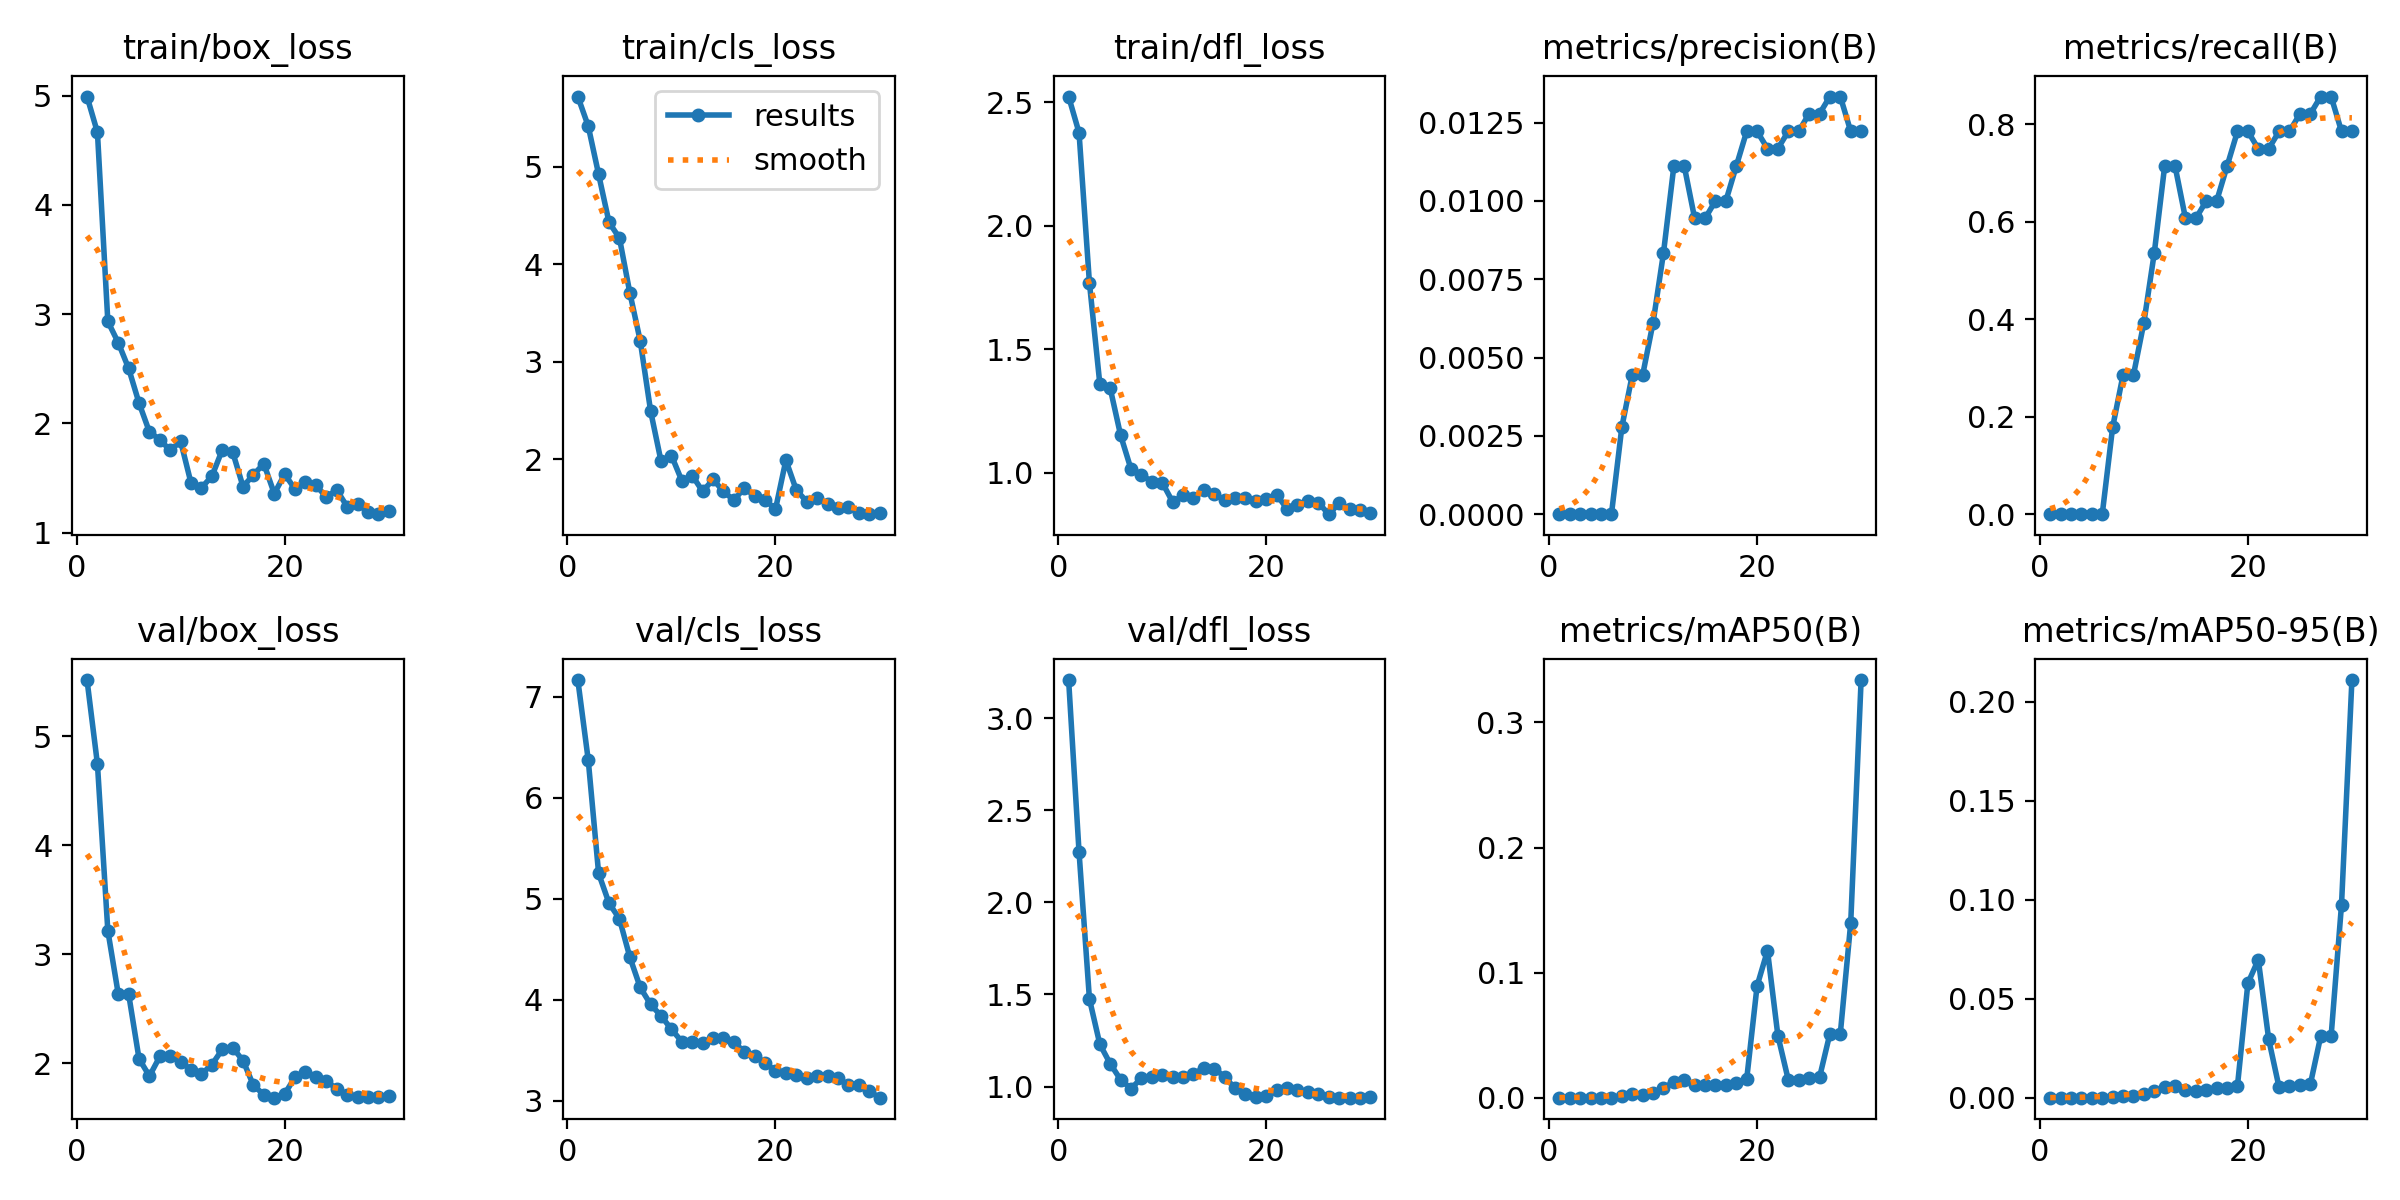

The data file committed next to this chart (first rows):
epoch, time, train/box_loss, train/cls_loss, train/dfl_loss, metrics/precision(B), metrics/recall(B), metrics/mAP50(B), metrics/mAP50-95(B), val/box_loss, val/cls_loss, val/dfl_loss, lr/pg0, lr/pg1, lr/pg2
1, 9.775, 4.992, 5.718, 2.523, 0, 0, 0, 0, 5.518, 7.164, 3.206, 2e-05, 2e-05, 2e-05
2, 19.74, 4.664, 5.415, 2.376, 0, 0, 0, 0, 4.747, 6.373, 2.274, 5.802e-05, 5.802e-05, 5.802e-05
3, 29.06, 2.933, 4.919, 1.768, 0, 0, 0, 0, 3.217, 5.249, 1.475, 9.34e-05, 9.34e-05, 9.34e-05
4, 40.91, 2.738, 4.427, 1.359, 0, 0, 0, 0, 2.637, 4.954, 1.23, 0.0001261, 0.0001261, 0.0001261
5, 53.29, 2.503, 4.267, 1.341, 0, 0, 0, 0, 2.635, 4.8, 1.124, 0.0001562, 0.0001562, 0.0001562
6, 66.16, 2.185, 3.705, 1.151, 0, 0, 0, 0, 2.041, 4.42, 1.037, 0.0001837, 0.0001837, 0.0001837
7, 79.54, 1.921, 3.212, 1.014, 0.00278, 0.1786, 0.00113, 0.00059, 1.882, 4.12, 0.9889, 0.0002085, 0.0002085, 0.0002085
8, 91.48, 1.85, 2.49, 0.9917, 0.00444, 0.2857, 0.00269, 0.00078, 2.062, 3.952, 1.046, 0.0002307, 0.0002307, 0.0002307
9, 103.1, 1.752, 1.978, 0.9629, 0.00444, 0.2857, 0.00236, 0.00068, 2.062, 3.839, 1.05, 0.0002502, 0.0002502, 0.0002502
10, 114.6, 1.835, 2.036, 0.9597, 0.00611, 0.3929, 0.00394, 0.00187, 2.013, 3.706, 1.062, 0.0002671, 0.0002671, 0.0002671
11, 125.4, 1.451, 1.777, 0.8811, 0.00833, 0.5357, 0.00759, 0.00344, 1.941, 3.584, 1.054, 0.0002814, 0.0002814, 0.0002814
12, 135.8, 1.411, 1.831, 0.9078, 0.01111, 0.7143, 0.01276, 0.00534, 1.901, 3.581, 1.053, 0.000293, 0.000293, 0.000293
13, 146.6, 1.514, 1.669, 0.8957, 0.01111, 0.7143, 0.01449, 0.00565, 1.987, 3.566, 1.068, 0.000302, 0.000302, 0.000302
14, 158.1, 1.756, 1.791, 0.9295, 0.00944, 0.6071, 0.01014, 0.00398, 2.127, 3.618, 1.102, 0.0003083, 0.0003083, 0.0003083
15, 169.7, 1.736, 1.668, 0.9118, 0.00944, 0.6071, 0.00994, 0.00334, 2.144, 3.62, 1.097, 0.000312, 0.000312, 0.000312
16, 186.7, 1.419, 1.579, 0.8907, 0.01, 0.6429, 0.01047, 0.00374, 2.023, 3.577, 1.054, 0.0003131, 0.0003131, 0.0003131
17, 199.6, 1.53, 1.702, 0.8974, 0.01, 0.6429, 0.01008, 0.00476, 1.797, 3.483, 0.9898, 0.0003115, 0.0003115, 0.0003115
18, 212.3, 1.629, 1.623, 0.8988, 0.01111, 0.7143, 0.01211, 0.00513, 1.711, 3.44, 0.9617, 0.0003073, 0.0003073, 0.0003073
19, 225.1, 1.356, 1.584, 0.8866, 0.01222, 0.7857, 0.01473, 0.00605, 1.684, 3.371, 0.9461, 0.0003004, 0.0003004, 0.0003004
20, 238, 1.534, 1.485, 0.8929, 0.01222, 0.7857, 0.08936, 0.05785, 1.719, 3.297, 0.9513, 0.0002909, 0.0002909, 0.0002909
21, 251.1, 1.396, 1.988, 0.9101, 0.01167, 0.75, 0.1176, 0.06972, 1.872, 3.274, 0.9823, 0.0002788, 0.0002788, 0.0002788
22, 263.9, 1.467, 1.683, 0.8532, 0.01167, 0.75, 0.04958, 0.02955, 1.92, 3.255, 0.9942, 0.000264, 0.000264, 0.000264
23, 277.8, 1.432, 1.565, 0.8708, 0.01222, 0.7857, 0.01423, 0.00516, 1.878, 3.226, 0.983, 0.0002466, 0.0002466, 0.0002466
24, 289.7, 1.326, 1.605, 0.8841, 0.01222, 0.7857, 0.01402, 0.00582, 1.835, 3.243, 0.9707, 0.0002265, 0.0002265, 0.0002265
25, 300.9, 1.39, 1.535, 0.8785, 0.01278, 0.8214, 0.01608, 0.00624, 1.767, 3.243, 0.9576, 0.0002038, 0.0002038, 0.0002038
26, 312.5, 1.238, 1.5, 0.8317, 0.01278, 0.8214, 0.01615, 0.00667, 1.712, 3.219, 0.9416, 0.0001785, 0.0001785, 0.0001785
27, 324, 1.26, 1.506, 0.8751, 0.01333, 0.8571, 0.05116, 0.03105, 1.69, 3.153, 0.9399, 0.0001505, 0.0001505, 0.0001505
28, 335.6, 1.191, 1.445, 0.8532, 0.01333, 0.8571, 0.05116, 0.03105, 1.69, 3.153, 0.9399, 0.0001199, 0.0001199, 0.0001199
29, 347.2, 1.168, 1.435, 0.8471, 0.01222, 0.7857, 0.1397, 0.09751, 1.69, 3.095, 0.9406, 8.664e-05, 8.664e-05, 8.664e-05
30, 359.6, 1.195, 1.451, 0.8385, 0.01222, 0.7857, 0.3339, 0.2111, 1.698, 3.029, 0.9445, 5.074e-05, 5.074e-05, 5.074e-05
